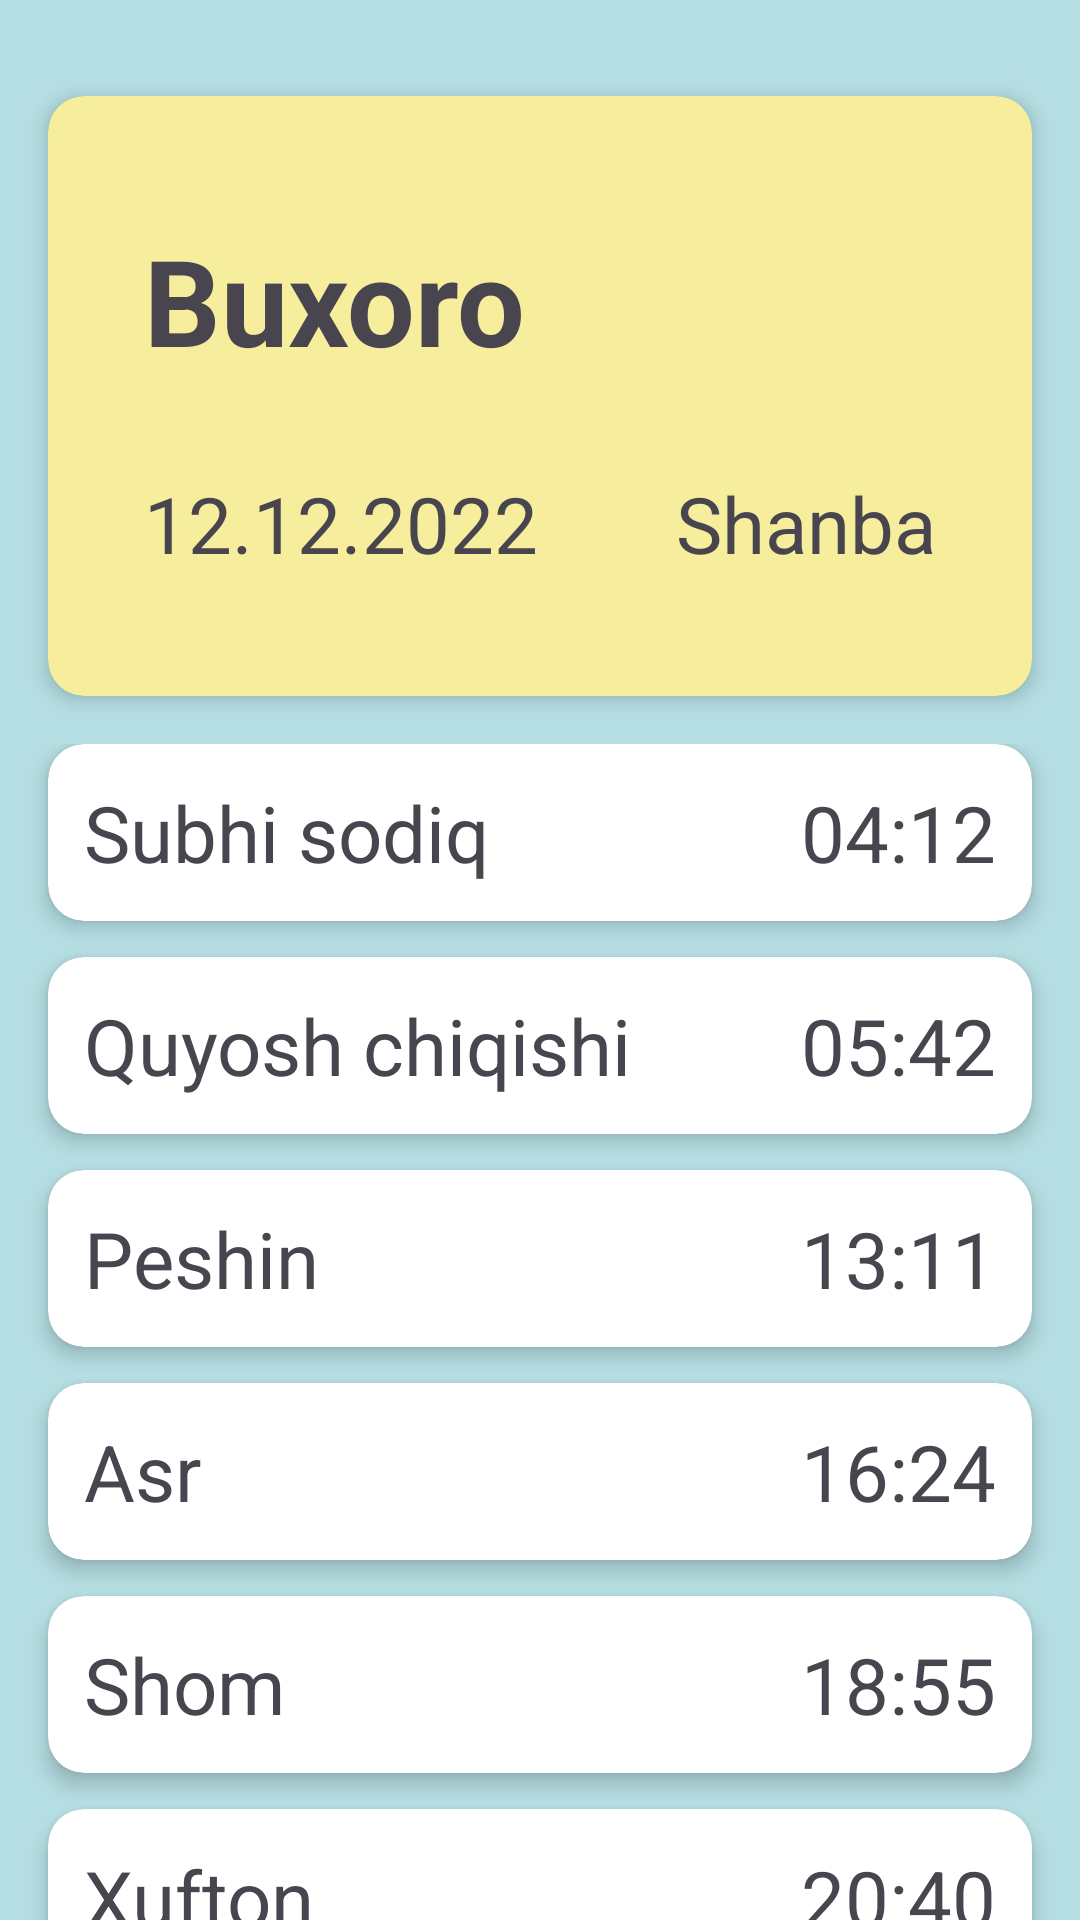

Layout XML and referenced resources for this Android screen:
<!-- AndroidManifest.xml: application theme Theme.NamozVaqtlari -->
<!-- res/layout/fragment_main_page.xml -->
<?xml version="1.0" encoding="utf-8"?>
<androidx.constraintlayout.widget.ConstraintLayout xmlns:android="http://schemas.android.com/apk/res/android"
    xmlns:app="http://schemas.android.com/apk/res-auto"
    xmlns:tools="http://schemas.android.com/tools"
    android:layout_width="match_parent"
    android:layout_height="match_parent"
    android:background="@color/bright"
    tools:context=".ui.fragments.mainPage.MainPageFragment">

    <androidx.cardview.widget.CardView
        android:id="@+id/cardView"
        android:layout_width="match_parent"
        android:layout_height="200dp"
        android:layout_marginStart="16dp"
        android:layout_marginTop="32dp"
        android:layout_marginEnd="16dp"
        android:backgroundTint="#F6ED9D"
        app:cardCornerRadius="12dp"
        app:cardElevation="4dp"
        app:layout_constraintEnd_toEndOf="parent"
        app:layout_constraintStart_toStartOf="parent"
        app:layout_constraintTop_toTopOf="parent">

        <TextView
            android:id="@+id/prayerPlace"
            android:layout_width="wrap_content"
            android:layout_height="wrap_content"
            android:layout_gravity="start|center"
            android:layout_marginStart="32dp"
            android:layout_marginBottom="32dp"
            android:text="@string/tashkent"
            android:textSize="40sp"
            android:textStyle="bold" />

        <TextView
            android:id="@+id/prayerDate"
            android:layout_width="wrap_content"
            android:layout_height="wrap_content"
            android:layout_gravity="center|bottom|start"
            android:layout_marginStart="32dp"
            android:layout_marginBottom="40dp"
            android:text="@string/_29_10_2023"
            android:textSize="26sp" />

        <TextView
            android:id="@+id/prayerWeekday"
            android:layout_width="wrap_content"
            android:layout_height="wrap_content"
            android:layout_gravity="center|bottom|end"
            android:layout_marginEnd="32dp"
            android:layout_marginBottom="40dp"
            android:text="@string/yakshanba"
            android:textSize="26sp" />
    </androidx.cardview.widget.CardView>

    <ScrollView
        android:layout_width="match_parent"
        android:layout_height="wrap_content"
        android:layout_marginTop="8dp"
        app:layout_constraintEnd_toEndOf="parent"
        app:layout_constraintStart_toStartOf="parent"
        app:layout_constraintTop_toBottomOf="@id/cardView">

        <LinearLayout
            android:layout_width="match_parent"
            android:layout_height="wrap_content"
            android:layout_marginVertical="8dp"
            android:orientation="vertical">

            <androidx.cardview.widget.CardView
                android:layout_width="match_parent"
                android:layout_height="wrap_content"
                android:layout_marginStart="16dp"
                android:layout_marginEnd="16dp"
                app:cardCornerRadius="12dp"
                app:cardElevation="4dp">

                <TextView
                    android:id="@+id/textView6"
                    android:layout_width="wrap_content"
                    android:layout_height="wrap_content"
                    android:layout_marginVertical="4dp"
                    android:layout_marginStart="4dp"
                    android:padding="8dp"
                    android:text="@string/subhi_sodiq"
                    android:textSize="26sp" />

                <TextView
                    android:id="@+id/sunriseTv"
                    android:layout_width="wrap_content"
                    android:layout_height="wrap_content"
                    android:layout_gravity="end"
                    android:layout_marginVertical="4dp"
                    android:layout_marginEnd="4dp"
                    android:padding="8dp"
                    android:text="04:12"
                    android:textSize="26sp" />
            </androidx.cardview.widget.CardView>

            <androidx.cardview.widget.CardView
                android:layout_width="match_parent"
                android:layout_height="wrap_content"
                android:layout_marginStart="16dp"
                android:layout_marginTop="12dp"
                android:layout_marginEnd="16dp"
                app:cardCornerRadius="12dp"
                app:cardElevation="4dp">

                <TextView
                    android:id="@+id/textView7"
                    android:layout_width="wrap_content"
                    android:layout_height="wrap_content"
                    android:layout_marginVertical="4dp"
                    android:layout_marginStart="4dp"
                    android:padding="8dp"
                    android:text="@string/quyosh_chiqishi"
                    android:textSize="26sp" />

                <TextView
                    android:id="@+id/sunshineTv"
                    android:layout_width="wrap_content"
                    android:layout_height="wrap_content"
                    android:layout_gravity="end"
                    android:layout_marginVertical="4dp"
                    android:layout_marginEnd="4dp"
                    android:padding="8dp"
                    android:text="05:42"
                    android:textSize="26sp" />
            </androidx.cardview.widget.CardView>

            <androidx.cardview.widget.CardView
                android:layout_width="match_parent"
                android:layout_height="wrap_content"
                android:layout_marginStart="16dp"
                android:layout_marginTop="12dp"
                android:layout_marginEnd="16dp"
                app:cardCornerRadius="12dp"
                app:cardElevation="4dp">

                <TextView
                    android:id="@+id/textView8"
                    android:layout_width="wrap_content"
                    android:layout_height="wrap_content"
                    android:layout_marginVertical="4dp"
                    android:layout_marginStart="4dp"
                    android:padding="8dp"
                    android:text="@string/peshin"
                    android:textSize="26sp" />

                <TextView
                    android:id="@+id/dhuhurTv"
                    android:layout_width="wrap_content"
                    android:layout_height="wrap_content"
                    android:layout_gravity="end"
                    android:layout_marginVertical="4dp"
                    android:layout_marginEnd="4dp"
                    android:padding="8dp"
                    android:text="13:11"
                    android:textSize="26sp" />
            </androidx.cardview.widget.CardView>

            <androidx.cardview.widget.CardView
                android:layout_width="match_parent"
                android:layout_height="wrap_content"
                android:layout_marginStart="16dp"
                android:layout_marginTop="12dp"
                android:layout_marginEnd="16dp"
                app:cardCornerRadius="12dp"
                app:cardElevation="4dp">

                <TextView
                    android:id="@+id/textView9"
                    android:layout_width="wrap_content"
                    android:layout_height="wrap_content"
                    android:layout_marginVertical="4dp"
                    android:layout_marginStart="4dp"
                    android:padding="8dp"
                    android:text="@string/asr"
                    android:textSize="26sp" />

                <TextView
                    android:id="@+id/asrTv"
                    android:layout_width="wrap_content"
                    android:layout_height="wrap_content"
                    android:layout_gravity="end"
                    android:layout_marginVertical="4dp"
                    android:layout_marginEnd="4dp"
                    android:padding="8dp"
                    android:text="16:24"
                    android:textSize="26sp" />
            </androidx.cardview.widget.CardView>

            <androidx.cardview.widget.CardView
                android:layout_width="match_parent"
                android:layout_height="wrap_content"
                android:layout_marginStart="16dp"
                android:layout_marginTop="12dp"
                android:layout_marginEnd="16dp"
                app:cardCornerRadius="12dp"
                app:cardElevation="4dp">

                <TextView
                    android:id="@+id/textView10"
                    android:layout_width="wrap_content"
                    android:layout_height="wrap_content"
                    android:layout_marginVertical="4dp"
                    android:layout_marginStart="4dp"
                    android:padding="8dp"
                    android:text="@string/shom"
                    android:textSize="26sp" />

                <TextView
                    android:id="@+id/maghribTv"
                    android:layout_width="wrap_content"
                    android:layout_height="wrap_content"
                    android:layout_gravity="end"
                    android:layout_marginVertical="4dp"
                    android:layout_marginEnd="4dp"
                    android:padding="8dp"
                    android:text="18:55"
                    android:textSize="26sp" />
            </androidx.cardview.widget.CardView>

            <androidx.cardview.widget.CardView
                android:layout_width="match_parent"
                android:layout_height="wrap_content"
                android:layout_marginStart="16dp"
                android:layout_marginVertical="12dp"
                android:layout_marginEnd="16dp"
                app:cardCornerRadius="12dp"
                app:cardElevation="4dp">

                <TextView
                    android:id="@+id/textView11"
                    android:layout_width="wrap_content"
                    android:layout_height="wrap_content"
                    android:layout_marginVertical="4dp"
                    android:layout_marginStart="4dp"
                    android:padding="8dp"
                    android:text="@string/xufton"
                    android:textSize="26sp" />

                <TextView
                    android:id="@+id/ishaTv"
                    android:layout_width="wrap_content"
                    android:layout_height="wrap_content"
                    android:layout_gravity="end"
                    android:layout_marginVertical="4dp"
                    android:layout_marginEnd="4dp"
                    android:padding="8dp"
                    android:text="20:40"
                    android:textSize="26sp" />
            </androidx.cardview.widget.CardView>
        </LinearLayout>
    </ScrollView>

</androidx.constraintlayout.widget.ConstraintLayout>
<!-- resources referenced by this layout -->
<resources>
  <color name="bright">#B5DEE3</color>
  <string name="_29_10_2023">12.12.2022</string>
  <string name="asr">Asr</string>
  <string name="peshin">Peshin</string>
  <string name="quyosh_chiqishi">Quyosh chiqishi</string>
  <string name="shom">Shom</string>
  <string name="subhi_sodiq">Subhi sodiq</string>
  <string name="tashkent">Buxoro</string>
  <string name="xufton">Xufton</string>
  <string name="yakshanba">Shanba</string>
  <style name="Theme.NamozVaqtlari" parent="Base.Theme.NamozVaqtlari" />
  <style name="Base.Theme.NamozVaqtlari" parent="Theme.Material3.DayNight.NoActionBar">
          
          
      </style>
</resources>
